Labelled photos from "clam_projects", an image-classification folder in miclearnstocode/clam_projects. The possible labels are: alive, dead, no clam.

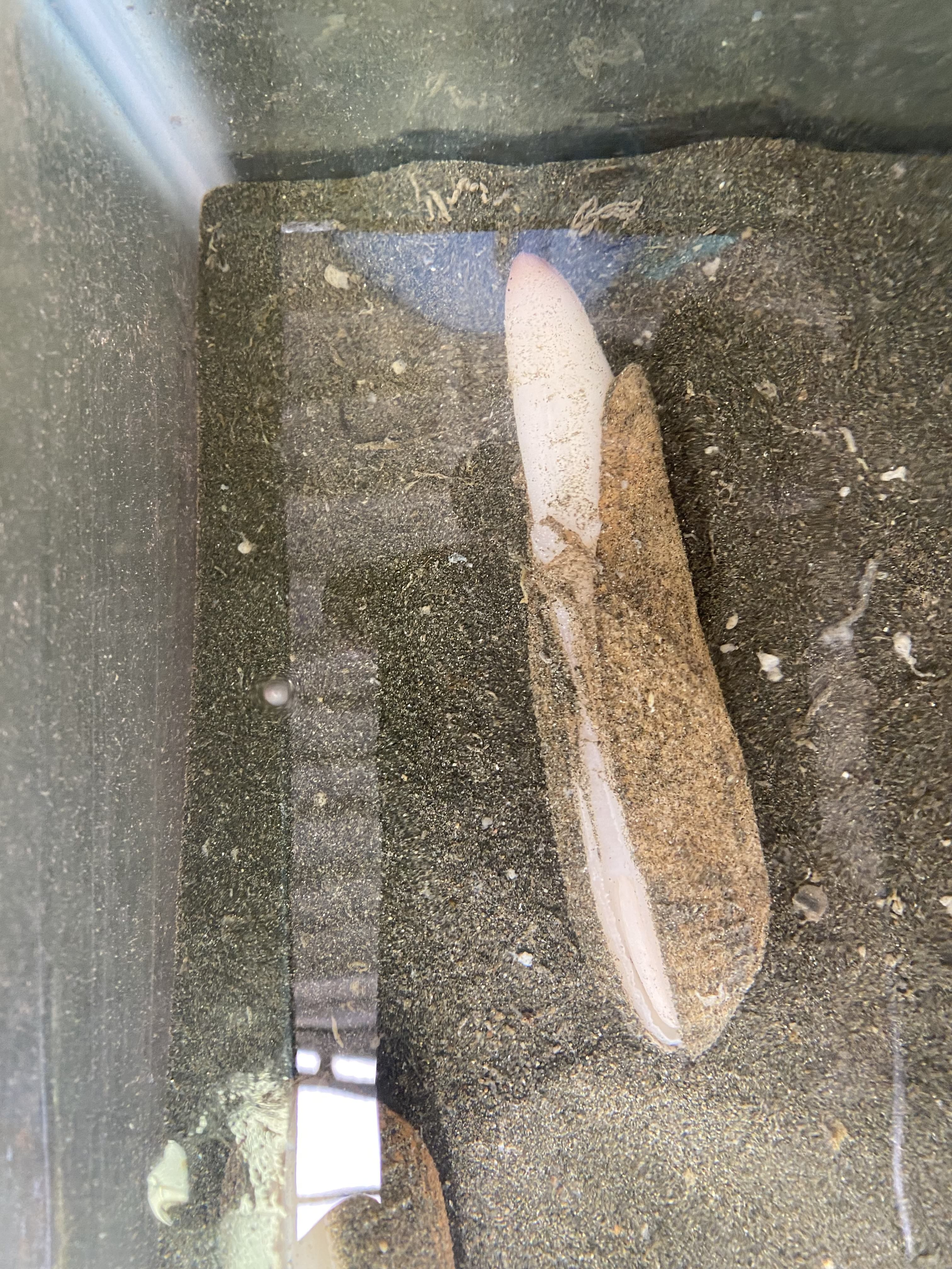
Label: alive

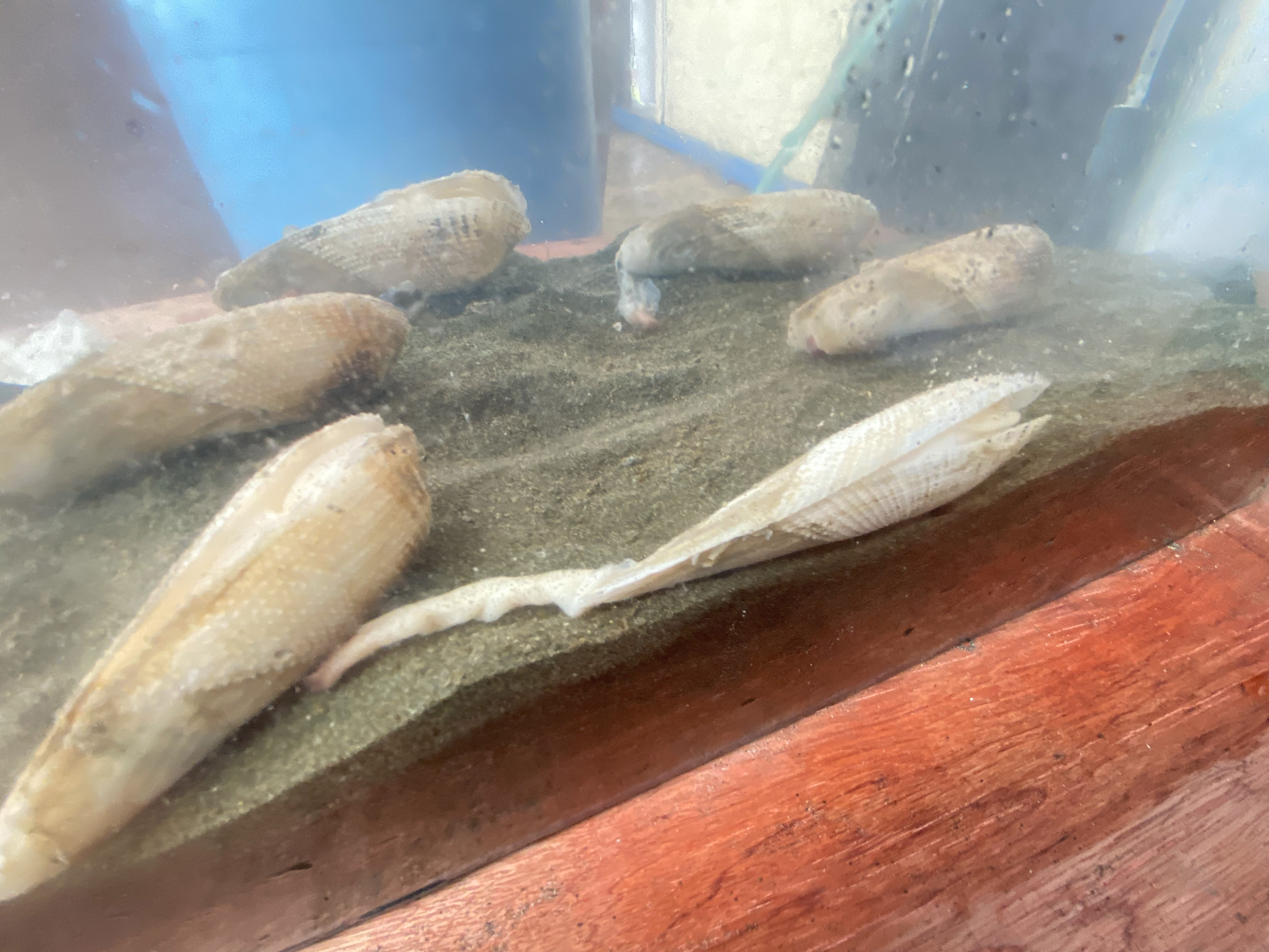
Label: dead

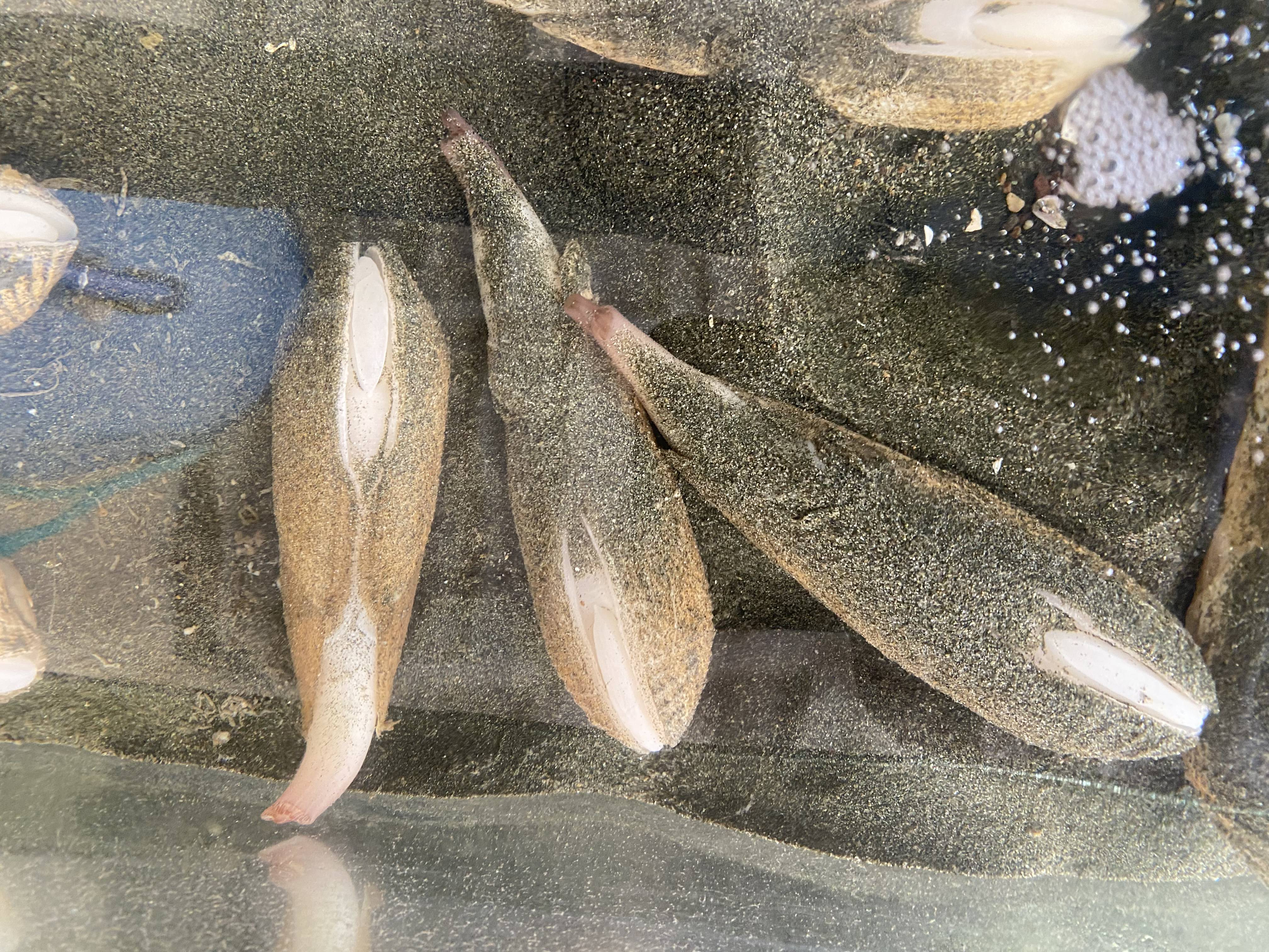
Label: alive

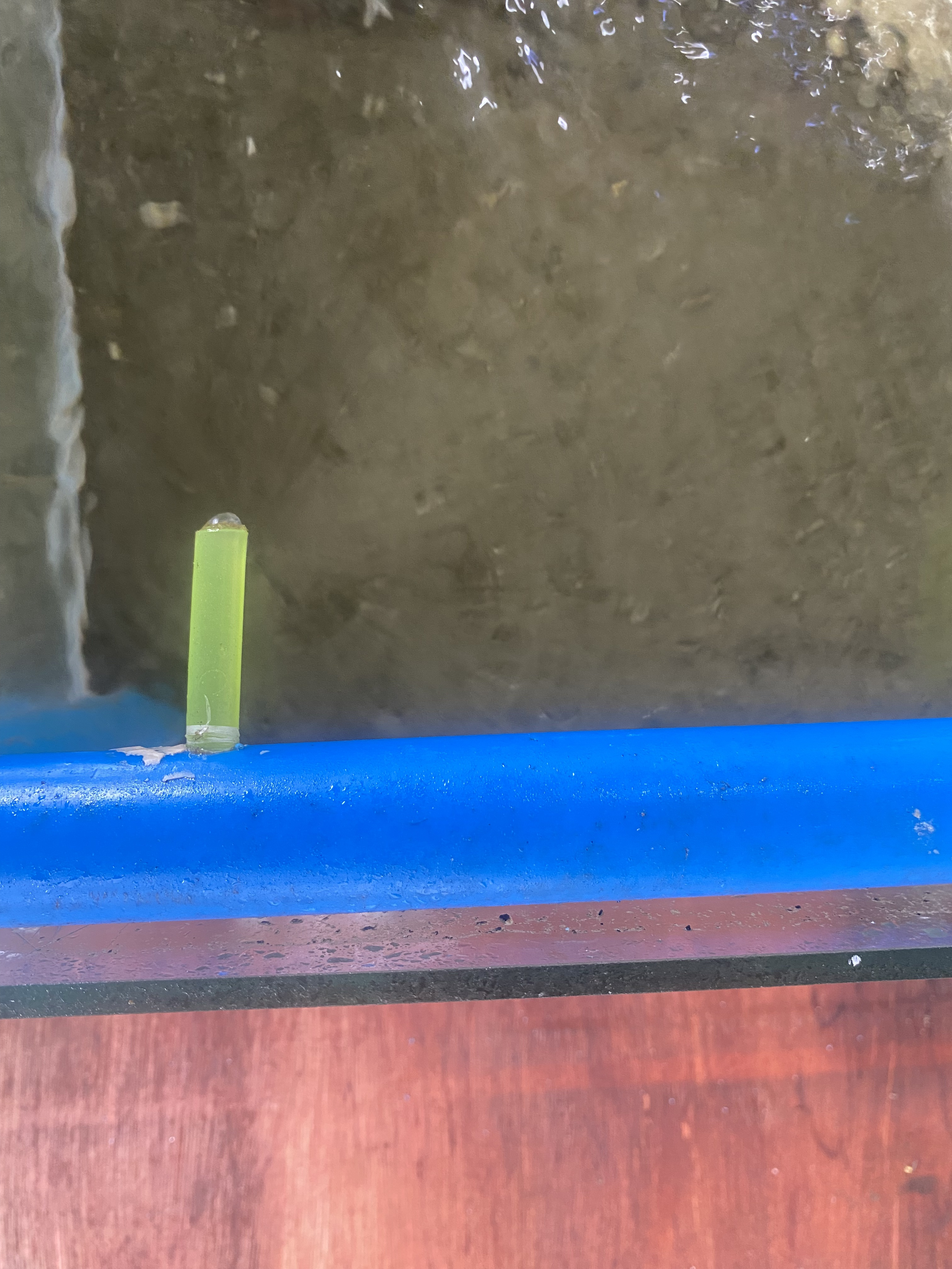
Label: no clam

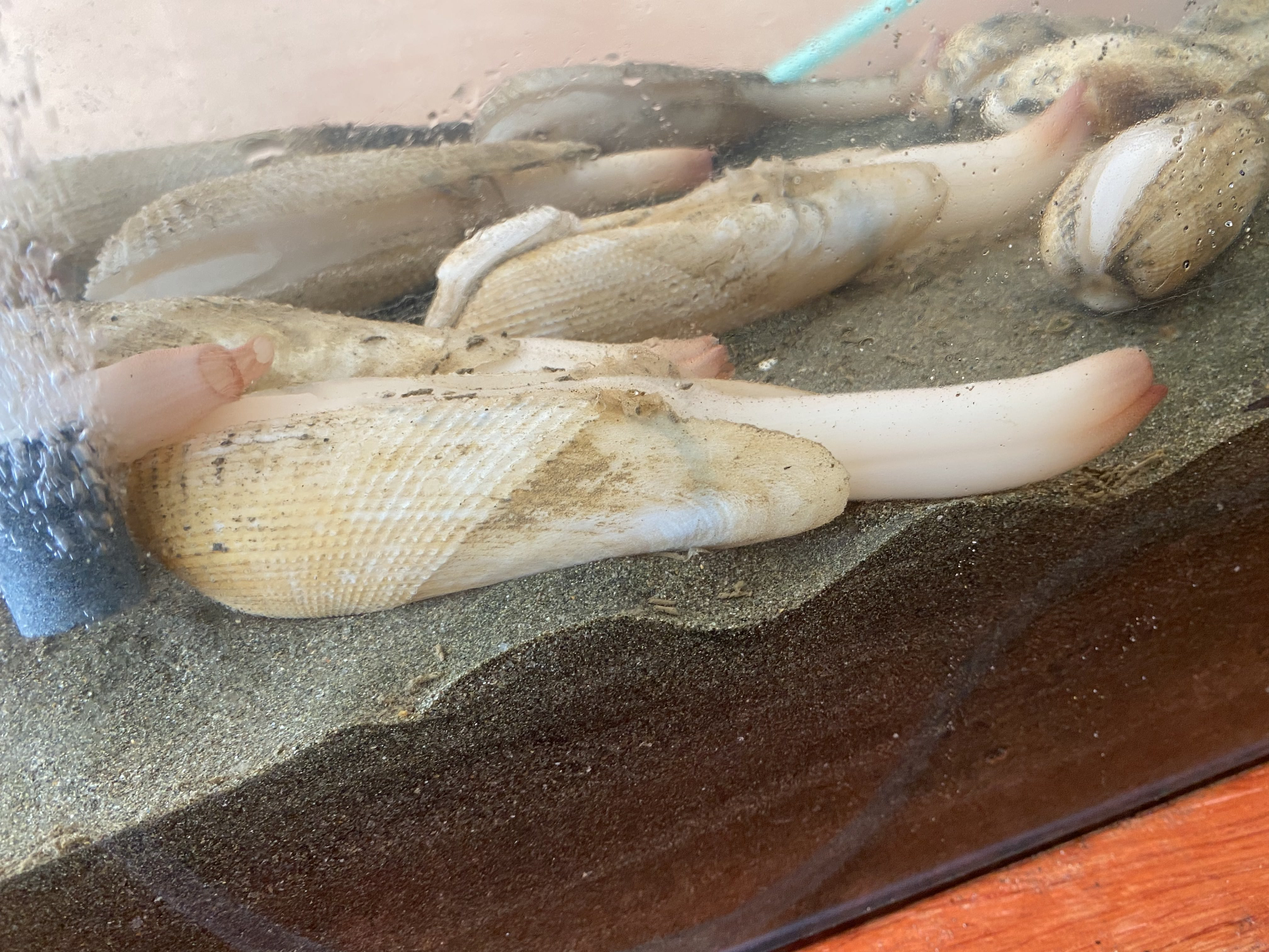
Label: alive

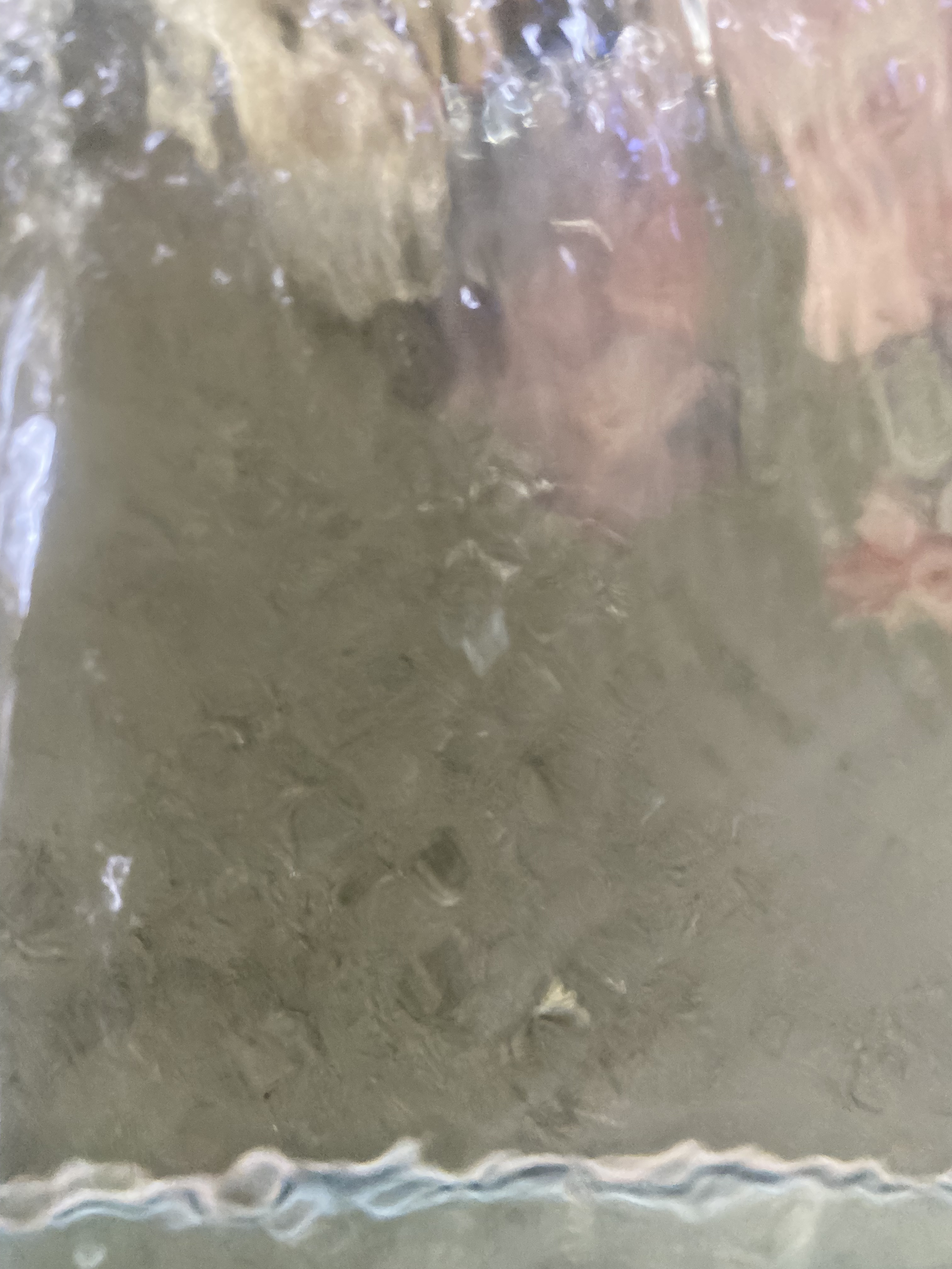
Label: no clam
